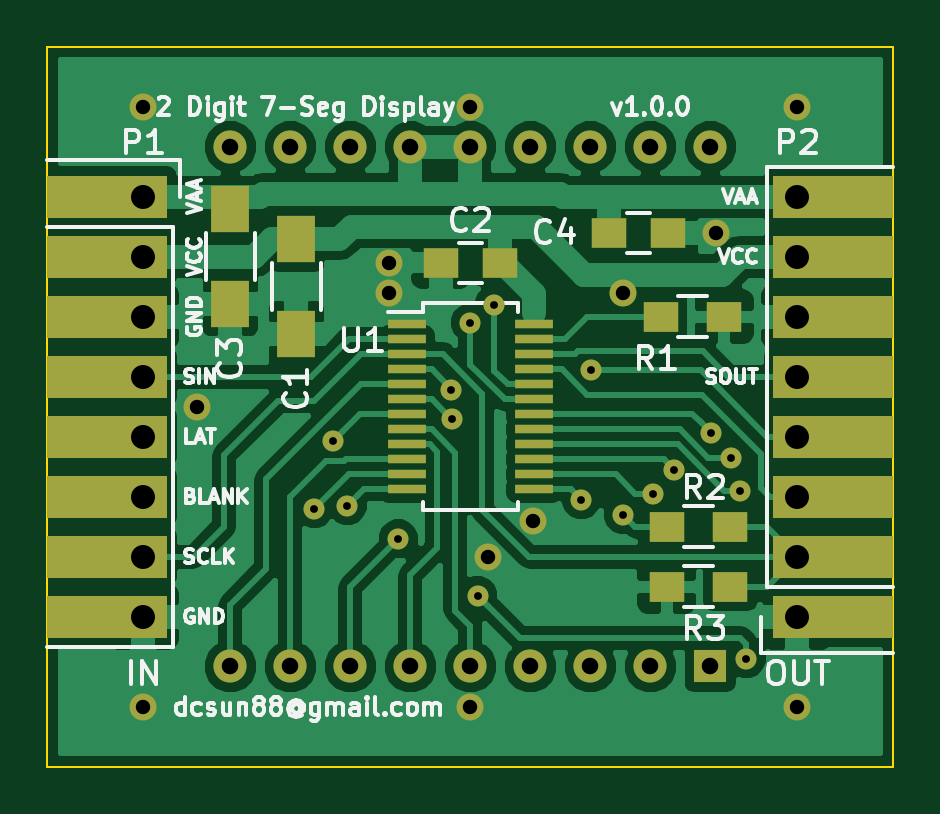
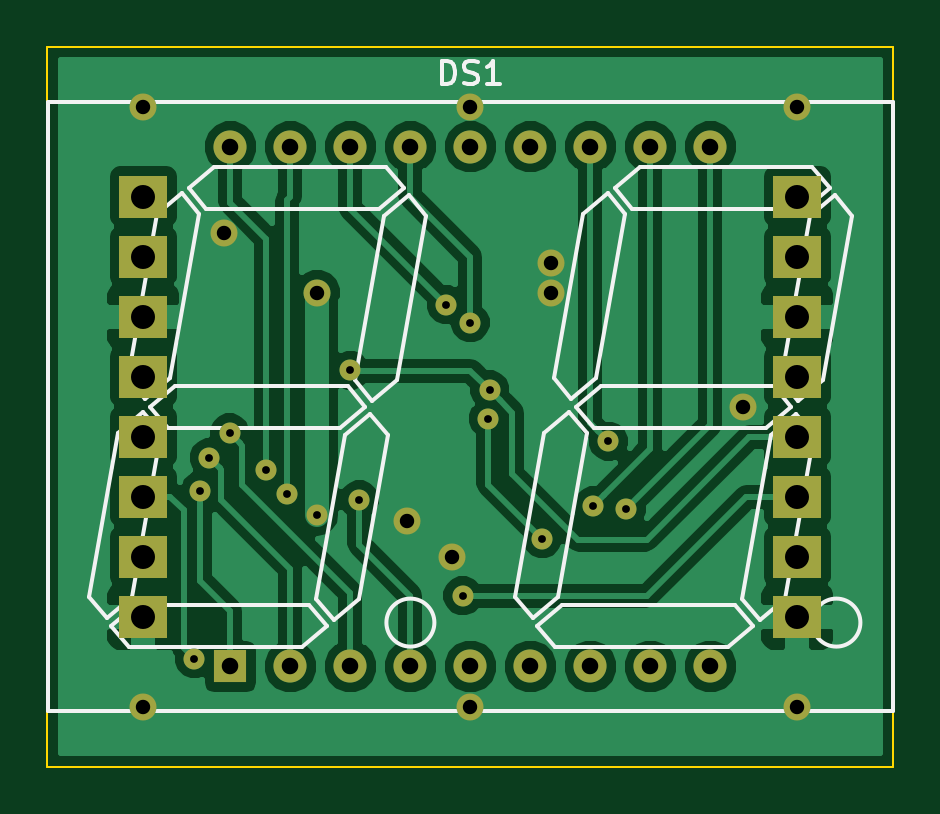
Circuit board: 8 layer files. Board 35.8 x 30.5 mm.
- bottom_copper: disp-B_Cu.gbr (47758 bytes)
- bottom_mask: disp-B_Mask.gbr (2086 bytes)
- bottom_silk: disp-B_SilkS.gbr (7717 bytes)
- outline: disp-Edge_Cuts.gbr (493 bytes)
- top_copper: disp-F_Cu.gbr (54219 bytes)
- top_mask: disp-F_Mask.gbr (3632 bytes)
- top_silk: disp-F_SilkS.gbr (34090 bytes)
- drill: disp.drl (1256 bytes)

=== bottom_copper: disp-B_Cu.gbr (47758 bytes, source omitted) ===
=== bottom_mask: disp-B_Mask.gbr ===
G04 #@! TF.FileFunction,Soldermask,Bot*
%FSLAX46Y46*%
G04 Gerber Fmt 4.6, Leading zero omitted, Abs format (unit mm)*
G04 Created by KiCad (PCBNEW (2015-08-09 BZR 6077)-product) date Sun Aug  9 21:59:22 2015*
%MOMM*%
G01*
G04 APERTURE LIST*
%ADD10C,0.100000*%
%ADD11R,1.400000X1.400000*%
%ADD12C,1.400000*%
%ADD13R,2.032000X1.778000*%
%ADD14C,1.143000*%
%ADD15C,0.889000*%
G04 APERTURE END LIST*
D10*
D11*
X154686000Y-105742000D03*
D12*
X152146000Y-105742000D03*
X149606000Y-105742000D03*
X147066000Y-105742000D03*
X144526000Y-105742000D03*
X141986000Y-105742000D03*
X139446000Y-105742000D03*
X136906000Y-105742000D03*
X134366000Y-105742000D03*
X134366000Y-83742000D03*
X136906000Y-83742000D03*
X139446000Y-83742000D03*
X141986000Y-83742000D03*
X144526000Y-83742000D03*
X147066000Y-83742000D03*
X149606000Y-83742000D03*
X152146000Y-83742000D03*
X154686000Y-83742000D03*
D13*
X130683000Y-85852000D03*
X130683000Y-88392000D03*
X130683000Y-90932000D03*
X130683000Y-93472000D03*
X130683000Y-96012000D03*
X130683000Y-98552000D03*
X130683000Y-101092000D03*
X130683000Y-103632000D03*
X158369000Y-103632000D03*
X158369000Y-101092000D03*
X158369000Y-98552000D03*
X158369000Y-96012000D03*
X158369000Y-93472000D03*
X158369000Y-90932000D03*
X158369000Y-88392000D03*
X158369000Y-85852000D03*
D14*
X151003000Y-89916000D03*
D15*
X151003000Y-99314000D03*
D14*
X145288000Y-101092000D03*
X147193000Y-99568000D03*
X132969000Y-94742000D03*
X158369000Y-107442000D03*
X144526000Y-107442000D03*
X130683000Y-107442000D03*
X130683000Y-82042000D03*
X144526000Y-82042000D03*
X158369000Y-82042000D03*
X141097000Y-88646000D03*
X141097000Y-89916000D03*
X154940000Y-87376000D03*
D15*
X143710052Y-94033948D03*
X149618230Y-93205770D03*
X156210000Y-105409990D03*
X144843520Y-102743000D03*
X141478006Y-100330000D03*
X143764000Y-95249998D03*
X138691052Y-96202480D03*
X137922000Y-99060000D03*
X139319000Y-98933000D03*
X149225000Y-98679000D03*
X152273000Y-98425000D03*
X153162010Y-97409000D03*
X155956000Y-98298000D03*
X155575000Y-96900996D03*
X154715819Y-95855181D03*
X144526000Y-91186000D03*
X145542000Y-90424000D03*
M02*

=== bottom_silk: disp-B_SilkS.gbr (7717 bytes, source omitted) ===
=== outline: disp-Edge_Cuts.gbr ===
G04 #@! TF.FileFunction,Profile,NP*
%FSLAX46Y46*%
G04 Gerber Fmt 4.6, Leading zero omitted, Abs format (unit mm)*
G04 Created by KiCad (PCBNEW (2015-08-09 BZR 6077)-product) date Sun Aug  9 21:59:22 2015*
%MOMM*%
G01*
G04 APERTURE LIST*
%ADD10C,0.100000*%
G04 APERTURE END LIST*
D10*
X162433000Y-79502000D02*
X126619000Y-79502000D01*
X162433000Y-109982000D02*
X162433000Y-79502000D01*
X126619000Y-109982000D02*
X162433000Y-109982000D01*
X126619000Y-79502000D02*
X126619000Y-109982000D01*
M02*

=== top_copper: disp-F_Cu.gbr (54219 bytes, source omitted) ===
=== top_mask: disp-F_Mask.gbr ===
G04 #@! TF.FileFunction,Soldermask,Top*
%FSLAX46Y46*%
G04 Gerber Fmt 4.6, Leading zero omitted, Abs format (unit mm)*
G04 Created by KiCad (PCBNEW (2015-08-09 BZR 6077)-product) date Sun Aug  9 21:59:22 2015*
%MOMM*%
G01*
G04 APERTURE LIST*
%ADD10C,0.100000*%
%ADD11R,1.600000X2.000000*%
%ADD12R,1.500000X1.250000*%
%ADD13R,1.500000X1.300000*%
%ADD14R,1.400000X1.400000*%
%ADD15C,1.400000*%
%ADD16R,4.064000X1.778000*%
%ADD17R,2.032000X1.778000*%
%ADD18R,1.600000X0.400000*%
%ADD19C,1.143000*%
%ADD20C,0.889000*%
G04 APERTURE END LIST*
D10*
D11*
X137160000Y-87662000D03*
X137160000Y-91662000D03*
D12*
X145776000Y-88646000D03*
X143276000Y-88646000D03*
D11*
X134366000Y-86392000D03*
X134366000Y-90392000D03*
D12*
X150388000Y-87376000D03*
X152888000Y-87376000D03*
D13*
X152574000Y-90932000D03*
X155274000Y-90932000D03*
X152828000Y-99822000D03*
X155528000Y-99822000D03*
X155528000Y-102362000D03*
X152828000Y-102362000D03*
D14*
X154686000Y-105742000D03*
D15*
X152146000Y-105742000D03*
X149606000Y-105742000D03*
X147066000Y-105742000D03*
X144526000Y-105742000D03*
X141986000Y-105742000D03*
X139446000Y-105742000D03*
X136906000Y-105742000D03*
X134366000Y-105742000D03*
X134366000Y-83742000D03*
X136906000Y-83742000D03*
X139446000Y-83742000D03*
X141986000Y-83742000D03*
X144526000Y-83742000D03*
X147066000Y-83742000D03*
X149606000Y-83742000D03*
X152146000Y-83742000D03*
X154686000Y-83742000D03*
D16*
X128651000Y-103632000D03*
X128651000Y-101092000D03*
X128651000Y-98552000D03*
X128651000Y-96012000D03*
X128651000Y-93472000D03*
X128651000Y-90932000D03*
X128651000Y-88392000D03*
D17*
X130683000Y-85852000D03*
X130683000Y-88392000D03*
X130683000Y-90932000D03*
X130683000Y-93472000D03*
X130683000Y-96012000D03*
X130683000Y-98552000D03*
X130683000Y-101092000D03*
X130683000Y-103632000D03*
D16*
X128651000Y-85852000D03*
X160401000Y-85852000D03*
X160401000Y-88392000D03*
X160401000Y-90932000D03*
X160401000Y-93472000D03*
X160401000Y-96012000D03*
X160401000Y-98552000D03*
X160401000Y-101092000D03*
D17*
X158369000Y-103632000D03*
X158369000Y-101092000D03*
X158369000Y-98552000D03*
X158369000Y-96012000D03*
X158369000Y-93472000D03*
X158369000Y-90932000D03*
X158369000Y-88392000D03*
X158369000Y-85852000D03*
D16*
X160401000Y-103632000D03*
D18*
X141826000Y-91249500D03*
X141826000Y-91884500D03*
X141826000Y-92519500D03*
X141826000Y-93154500D03*
X141826000Y-93789500D03*
X141826000Y-94424500D03*
X141826000Y-95059500D03*
X141826000Y-95694500D03*
X141826000Y-96329500D03*
X141826000Y-96964500D03*
X141826000Y-97599500D03*
X141826000Y-98234500D03*
X147226000Y-98234500D03*
X147226000Y-97599500D03*
X147226000Y-96964500D03*
X147226000Y-96329500D03*
X147226000Y-95694500D03*
X147226000Y-95059500D03*
X147226000Y-94424500D03*
X147226000Y-93789500D03*
X147226000Y-93154500D03*
X147226000Y-92519500D03*
X147226000Y-91884500D03*
X147226000Y-91249500D03*
D19*
X151003000Y-89916000D03*
D20*
X151003000Y-99314000D03*
D19*
X145288000Y-101092000D03*
X147193000Y-99568000D03*
X132969000Y-94742000D03*
X158369000Y-107442000D03*
X144526000Y-107442000D03*
X130683000Y-107442000D03*
X130683000Y-82042000D03*
X144526000Y-82042000D03*
X158369000Y-82042000D03*
X141097000Y-88646000D03*
X141097000Y-89916000D03*
X154940000Y-87376000D03*
D20*
X143710052Y-94033948D03*
X149618230Y-93205770D03*
X156210000Y-105409990D03*
X144843520Y-102743000D03*
X141478006Y-100330000D03*
X143764000Y-95249998D03*
X138691052Y-96202480D03*
X137922000Y-99060000D03*
X139319000Y-98933000D03*
X149225000Y-98679000D03*
X152273000Y-98425000D03*
X153162010Y-97409000D03*
X155956000Y-98298000D03*
X155575000Y-96900996D03*
X154715819Y-95855181D03*
X144526000Y-91186000D03*
X145542000Y-90424000D03*
M02*

=== top_silk: disp-F_SilkS.gbr (34090 bytes, source omitted) ===
=== drill: disp.drl ===
M48
;DRILL file {KiCad (2015-08-09 BZR 6077)-product} date Sun Aug  9 21:59:27 2015
;FORMAT={3:3/ absolute / metric / keep zeros}
FMAT,2
METRIC,TZ
T1C0.330
T2C0.610
T3C0.700
T4C1.016
%
G90
G05
M71
T1
X137922Y-099060
X138691Y-096202
X139319Y-098933
X141478Y-100330
X143710Y-094034
X143764Y-095250
X144526Y-091186
X144844Y-102743
X145542Y-090424
X149225Y-098679
X149618Y-093206
X151003Y-099314
X152273Y-098425
X153162Y-097409
X154716Y-095855
X155575Y-096901
X155956Y-098298
X156210Y-105410
T2
X130683Y-082042
X130683Y-107442
X132969Y-094742
X141097Y-088646
X141097Y-089916
X144526Y-082042
X144526Y-107442
X145288Y-101092
X147193Y-099568
X151003Y-089916
X154940Y-087376
X158369Y-082042
X158369Y-107442
T3
X134366Y-083742
X134366Y-105742
X136906Y-083742
X136906Y-105742
X139446Y-083742
X139446Y-105742
X141986Y-083742
X141986Y-105742
X144526Y-083742
X144526Y-105742
X147066Y-083742
X147066Y-105742
X149606Y-083742
X149606Y-105742
X152146Y-083742
X152146Y-105742
X154686Y-083742
X154686Y-105742
T4
X130683Y-085852
X130683Y-088392
X130683Y-090932
X130683Y-093472
X130683Y-096012
X130683Y-098552
X130683Y-101092
X130683Y-103632
X158369Y-085852
X158369Y-088392
X158369Y-090932
X158369Y-093472
X158369Y-096012
X158369Y-098552
X158369Y-101092
X158369Y-103632
T0
M30
